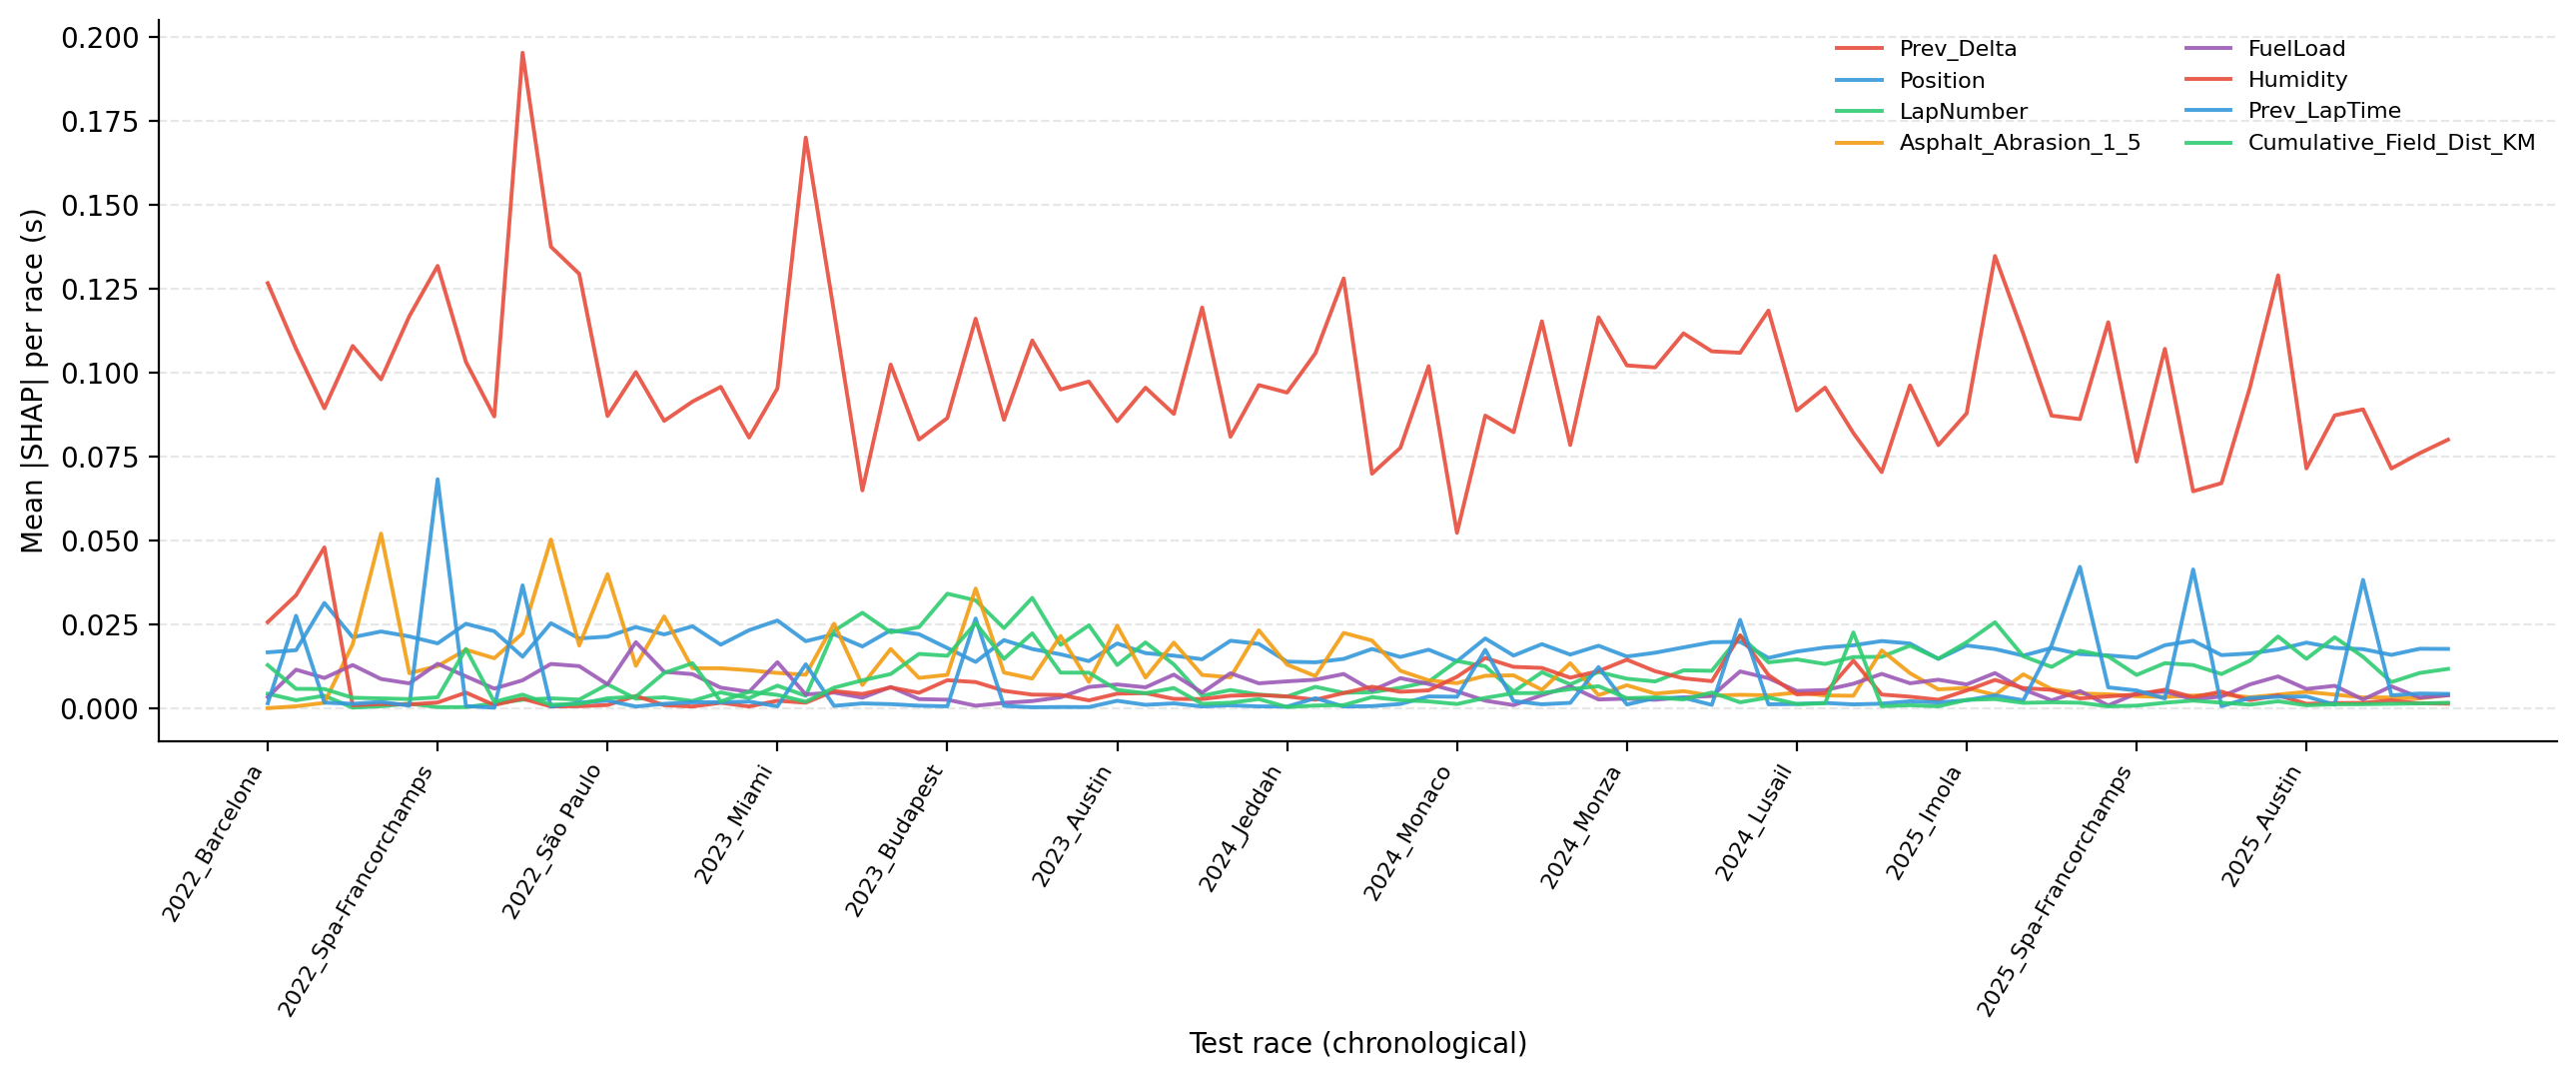

Data behind this chart, as committed beside it:
Race, Feature, Mean_Abs_SHAP
2022_Barcelona, LapNumber, 0.004301
2022_Barcelona, Stint, 0.0
2022_Barcelona, TyreLife, 0.00139
2022_Barcelona, Position, 0.01663
2022_Barcelona, AirTemp, 5.063175940860117e-05
2022_Barcelona, Humidity, 0.02564
2022_Barcelona, Pressure, 9.32259344406243e-05
2022_Barcelona, TrackTemp, 0.003262
2022_Barcelona, WindDirection, 0.002683
2022_Barcelona, WindSpeed, 0.01426
2022_Barcelona, FuelLoad, 0.003302
2022_Barcelona, Track_Evolution, 0.01328
2022_Barcelona, Cumulative_Field_Dist_KM, 0.01283
2022_Barcelona, Lap_Damage, 0.002578
2022_Barcelona, LatOffset_Mean, 0.002776
2022_Barcelona, Accumulated_Tyre_Wear, 0.00183
2022_Barcelona, LatOffset_Std, 0.0002846
2022_Barcelona, Energy_Lap, 0.002128
2022_Barcelona, Gap_To_Car_Ahead, 7.09772402770294e-05
2022_Barcelona, Dirty_Air_Fraction, 0.0
2022_Barcelona, Aero_Loss, 0.0
2022_Barcelona, DRS_Fraction, 4.6690623475300286e-05
2022_Barcelona, Traction_1_5, 0.0
2022_Barcelona, Asphalt_Grip_1_5, 0.0
2022_Barcelona, Asphalt_Abrasion_1_5, 0.0
2022_Barcelona, Track_Evolution_1_5, 0.0
2022_Barcelona, Tyre_Stress_1_5, 0.0
2022_Barcelona, Braking_1_5, 0.0
2022_Barcelona, Lateral_1_5, 0.0
2022_Barcelona, Downforce_1_5, 0.0
2022_Barcelona, Min_Pressure_Front_PSI, 0.0
2022_Barcelona, Min_Pressure_Rear_PSI, 0.0
2022_Barcelona, Circuit_Length_KM, 0.0
2022_Barcelona, Compound_Int, 0.0
2022_Barcelona, Wear_Severity_Index, 0.0
2022_Barcelona, Track_Flow_Type, 0.0
2022_Barcelona, Grip_Aero_Balance, 0.0
2022_Barcelona, Total_Min_Pressure, 0.0
2022_Barcelona, Pressure_Delta, 0.0
2022_Barcelona, Prev_LapTime, 0.00146
2022_Barcelona, Lag_2, 0.002241
2022_Barcelona, Rolling_Avg_3, 0.001845
2022_Barcelona, Prev_Delta, 0.1266
2022_Barcelona, Driver_Encoded, 0.0004253
2022_Barcelona, Location_Encoded, 0.0
2022_Barcelona, Team_Encoded, 9.918793116865942e-05
2022_Barcelona, Mean_Apex_Speed_Ratio, 0.0004804
2022_Barcelona, Std_Apex_Speed_Ratio, 0.01288
2022_Barcelona, Mean_Brake_Fraction, 0.007625
2022_Barcelona, Std_Brake_Fraction, 0.003198
2022_Barcelona, Mean_Brake_Point_Norm, 0.0009461
2022_Barcelona, Std_Brake_Point_Norm, 0.0002374
2022_Barcelona, Mean_Throttle_On_Dist_Norm, 0.004293
2022_Barcelona, Std_Throttle_On_Dist_Norm, 0.001204
2022_Barcelona, Mean_Throttle_Integral_Norm, 0.0001631
2022_Barcelona, Std_Throttle_Integral_Norm, 0.009843
2022_Barcelona, Mean_Speed_Variability, 0.004465
2022_Barcelona, Std_Speed_Variability, 0.002212
2022_Barcelona, P_0, 0.0003445
2022_Barcelona, P_1, 0.002587
... 5,010 more rows
